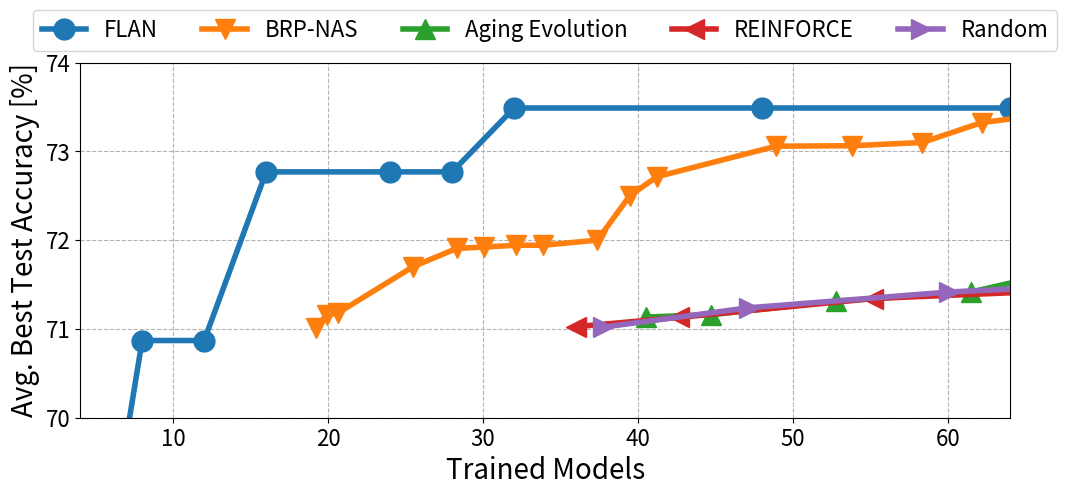

Recreate this plot in Python.
import pandas as pd
import matplotlib.pyplot as plt
import seaborn as sns
import matplotlib.ticker as ticker
from matplotlib.lines import Line2D

# Setup Plot Styling
sns.set_palette("tab10")
plt.rcParams['text.usetex'] = False
plt.rcParams['mathtext.fontset'] = 'cm'
plt.rcParams['font.size'] = 16  # Increase font size

# flan = [(4, 70.34),(8, 70.34),(12, 70.34),(16, 70.34),(24, 71.36),(28, 72.95),(32, 73.49),(48, 73.49),(64, 73.49),(96, 73.49),(128, 73.49)]
flan = [(4, 66.58), (8, 70.87), (12, 70.87),(16, 72.77),(24, 72.77),(28, 72.77),(32, 73.49),(48, 73.49),(64, 73.49),(96, 73.49),(128, 73.49),(192, 73.49)]
brpnas = [(19.20838183934808,71.01009821492082),(19.906868451688013,71.16135283636571),(20.605355064027947,71.17698897792982),(25.494761350407444,71.70372959928103),(28.28870779976718,71.90710874079831),(30.034924330617002,71.92272666549847),(32.13038416763679,71.94355461329067),(33.87660069848661,71.94352425185075),(37.36903376018627,72.00084057815121),(39.464493597206044,72.50154930090615),(41.210710128055894,72.71537885004744),(48.894062863795114,73.05950755479373),(53.78346915017464,73.06463863814194),(58.32363213038417,73.10107236605833),(62.16530849825378,73.32529767223177),(68.80093131548313,73.47123296940087),(77.18277066356228,73.50238380676939),(79.97671711292202,73.57536056),(82.77066356228173,73.62747293928231),(86.26309662398137,73.64306050254255),(90.80325960419091,73.66906203969889),(98.13736903,73.66893452165117),(105.82072176949941,73.75225845739595),(115.9487776484284,73.79381112),(128.87077997671713,73.83009911708932),(141.0942956926659,73.82988658700981),(170.43073341094293,73.84502480095907),(175.66938300349244,73.87101419353942),(178.46332945285215,73.87096561523553),(195.9254947613504,73.88109419159629),(258.0908032596042,73.89044551509484),(283.5855646100116,73.89000223807186)]
aging_evol = [(40.512223515715945,71.13491409447438),(44.70314318975552,71.1609217),(52.73573923166474,71.31204880731589),(61.46682188591387,71.41621890771684),(69.84866123399303,71.74990327712707),(84.51688009313156,72.16693587143405),(103.37601862630964,72.67778531512572),(129.91850989522698,73.13634021),(116.29802095459837,72.91750103),(94.29569266589056,72.45886719),(149.47613504074505,73.33942788637535),(175.66938300349244,73.51631971),(203.60884749708967,73.68274897681947),(234.69150174621652,73.83869140458961),(272.40977881257277,73.94757360046773),(294.0628637951106,74.00457416779292)]
reinforce = [(35.972060535506415,71.02545503123758),(42.60768335273575,71.12966156536645),(55.18044237485449,71.34330287358017),(75.08731082654248,71.48900742380579),(94.29569266589056,71.64515630936745),(113.8533178114086,71.73348988270074),(140.0465658,71.86343684560254),(167.2875436554133,71.96206901936019),(200.81490104772993,72.06580798731412),(232.94528521536668,72.18521953056009),(269.61583236321303,72.29411994330218),(274.8544819557625,72.34618981278268),(290.22118742724103,72.37721920439148),(298.2537834691502,72.38229563714782)]
random = [(37.71827706635624,71.02020857441762),(47.14784633294528,71.23912062860325),(60.069848661233976,71.41624319686878),(78.23050058207218,71.57241029929439),(98.83585564610013,71.77547975412438),(115.59953434225844,71.83778143),(136.9033760186263,71.95738121303495),(167.63678696158323,72.12376190385312),(200.46565774155997,72.21708082562297),(237.48544819557625,72.36248783373728),(270.31431897555296,72.46623894626718),(296.85681024447024,72.49707402466042)]

# flan = [(4, 70.34),(8, 70.34),(12, 70.34),(16, 70.34),(24, 71.36),(28, 72.95),(32, 73.49),(48, 73.49),(64, 73.49),(96, 73.49),(128, 73.49), (192, 73.49), (256, ), (320, )]
# flan CAZ
# flant
# flant CAZ
# Create a list of markers matplotlib
markers = ["o", "v", "^", "<", ">", "s", "p", "P", "*", "h", "H", "X", "D", "d", "1", "2", "3", "4", "8", "s", "p", "P", "*", "h", "H", "X", "D", "d", "1", "2", "3", "4", "8"]
# Create the Plot
plt.figure(figsize=(12, 5))
for idx, lst in enumerate([flan, brpnas, aging_evol, reinforce, random]):
    x_values = [x for x, y in lst]
    y_values = [y for x, y in lst]
    plt.plot(x_values, y_values, marker=markers[idx], linestyle='-', linewidth=4, markersize=15, label=['FLAN', 'BRP-NAS', 'Aging Evolution', 'REINFORCE', 'Random'][idx])

# Set the x-axis to logarithmic scale
# plt.xscale('log', basex=2)
plt.xlim(4, 64)
plt.ylim(70, 74)
plt.gca().get_xaxis().set_major_formatter(ticker.StrMethodFormatter("{x:.0f}"))

# Add Labels and Legends
# plt.title("Comparison of Different Lists")
plt.xlabel("Trained Models", fontsize=20)
plt.ylabel("Avg. Best Test Accuracy [%]", fontsize=20)
plt.legend(loc='upper center', bbox_to_anchor=(0.5, 1.18), ncol=5)


plt.grid(True, which="both", ls="--", c='0.7')  # Add a grid for better readability
# Adjust layout and save the plot
# plt.subplots_adjust(top=0.75, wspace=0.3)
plt.subplots_adjust(top=0.86, bottom=0.15)
plt.savefig("list_comparison_plot.png")
plt.savefig("list_comparison_plot.pdf")

# Show the plot
plt.show()